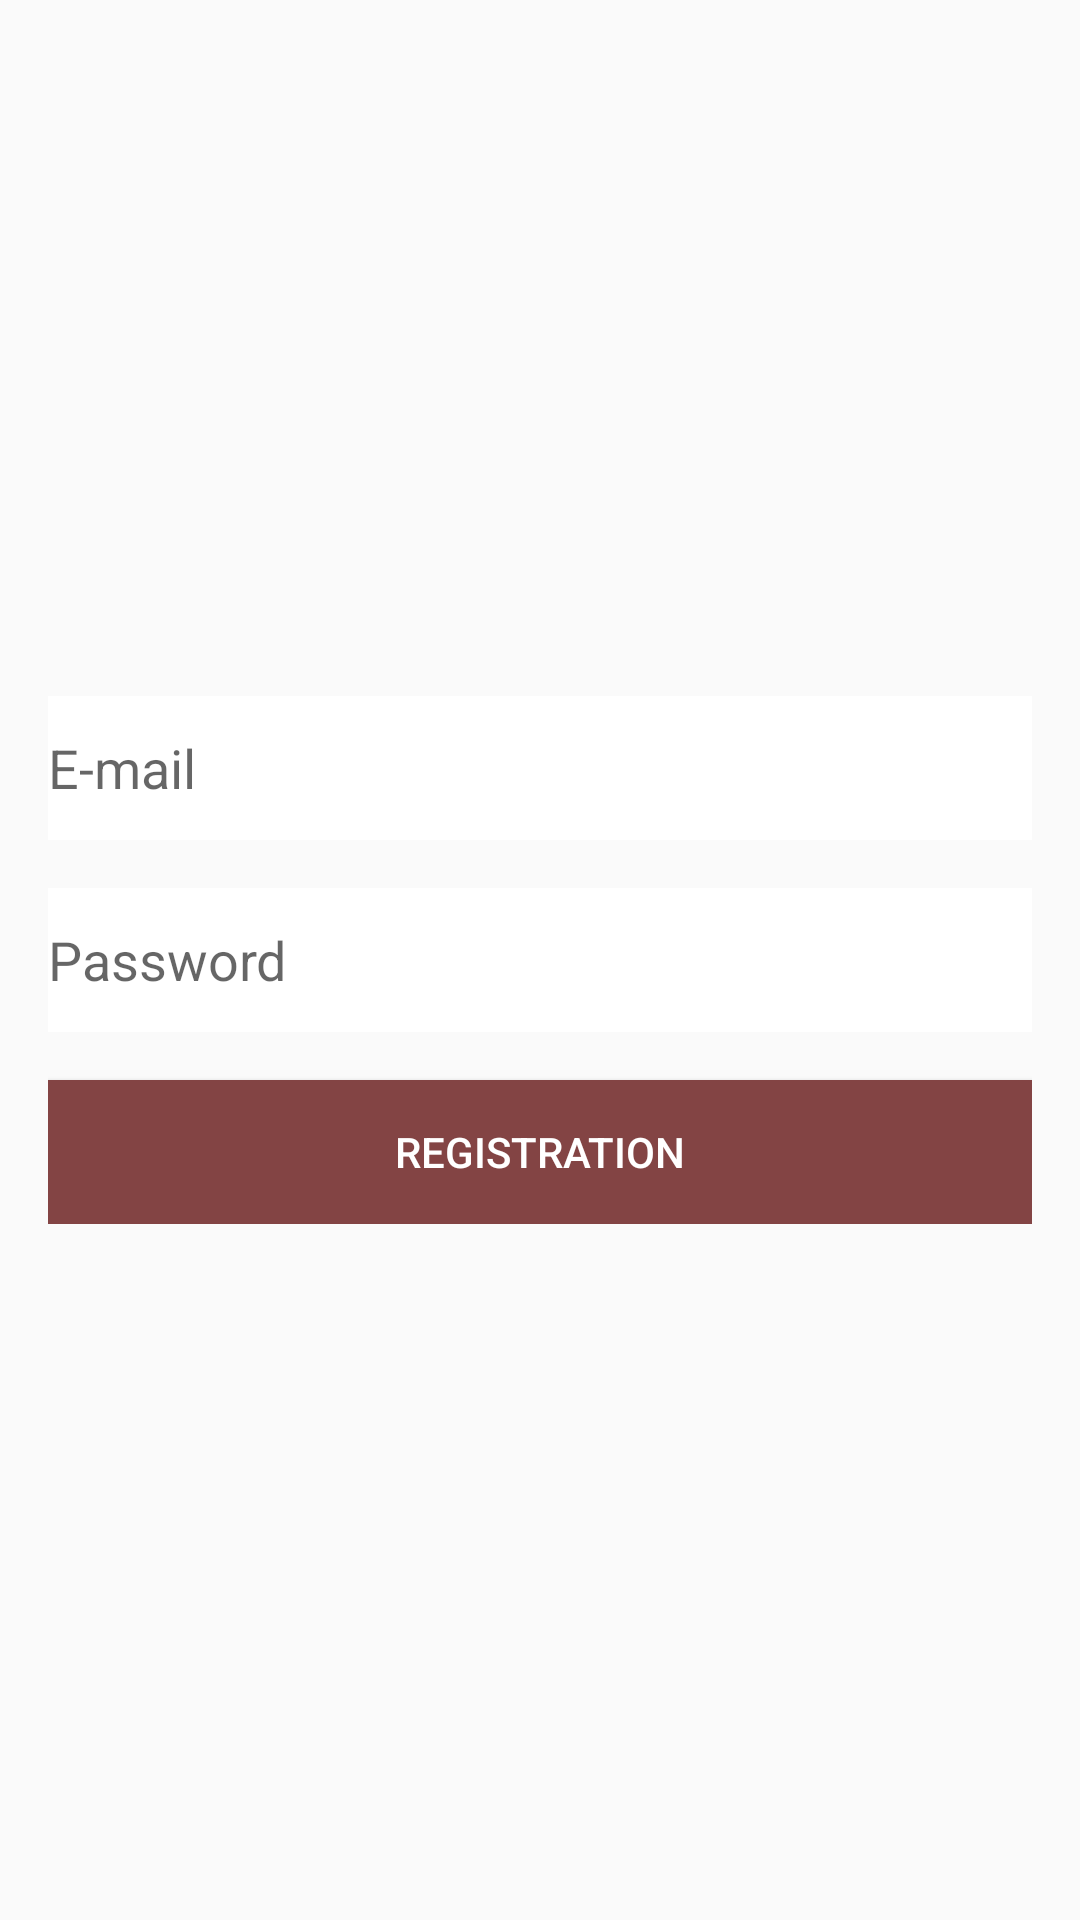

This screen was rendered from an Android layout file. Write that file and the resources it references.
<!-- AndroidManifest.xml: application theme Theme.Finaluri -->
<!-- res/layout/activity_registration.xml -->
<?xml version="1.0" encoding="utf-8"?>
<androidx.constraintlayout.widget.ConstraintLayout xmlns:android="http://schemas.android.com/apk/res/android"
    xmlns:app="http://schemas.android.com/apk/res-auto"
    xmlns:tools="http://schemas.android.com/tools"
    android:layout_width="match_parent"
    android:layout_height="match_parent"
    android:background="@drawable/background_image"
    tools:context=".RegistrationActivity">

    <LinearLayout
        android:layout_width="match_parent"
        android:layout_height="wrap_content"
        android:layout_marginStart="16dp"
        android:layout_marginEnd="16dp"
        android:orientation="vertical"
        app:layout_constraintBottom_toBottomOf="parent"
        app:layout_constraintEnd_toEndOf="parent"
        app:layout_constraintStart_toStartOf="parent"
        app:layout_constraintTop_toTopOf="parent">

        <EditText
            android:id="@+id/editTextEmail"
            android:layout_width="match_parent"
            android:layout_height="wrap_content"
            android:ems="10"
            android:hint="E-mail"
            android:inputType="textEmailAddress"
            android:background="@color/white"
            android:minHeight="48dp" />

        <EditText
            android:id="@+id/editTextPassword"
            android:layout_width="match_parent"
            android:layout_height="wrap_content"
            android:layout_marginTop="16dp"
            android:ems="10"
            android:hint="Password"
            android:inputType="textPassword"
            android:background="@color/white"
            android:minHeight="48dp" />

        <Button
            android:id="@+id/buttonRegistration"
            android:layout_width="match_parent"
            android:layout_height="wrap_content"
            android:layout_marginTop="16dp"
            android:background="#834444"
            android:text="Registration"
            android:textColor="@android:color/white" />
    </LinearLayout>
</androidx.constraintlayout.widget.ConstraintLayout>
<!-- resources referenced by this layout -->
<resources>
  <style name="Theme.Finaluri" parent="Theme.AppCompat.Light.NoActionBar">
          
          <item name="colorPrimary">@color/purple_500</item>
          <item name="colorPrimaryVariant">@color/purple_700</item>
          <item name="colorOnPrimary">@color/white</item>
          
          <item name="colorSecondary">@color/teal_200</item>
          <item name="colorSecondaryVariant">@color/teal_700</item>
          <item name="colorOnSecondary">@color/black</item>
          
          <item name="android:statusBarColor" tools:targetApi="l">?attr/colorPrimaryVariant</item>
          
      </style>
  <!-- not gathered from this repository: default colours our renderer supplied (Android Studio template values) -->
  <color name="purple_500">#FF6200EE</color>
  <color name="purple_700">#FF3700B3</color>
  <color name="teal_200">#FF03DAC5</color>
  <color name="teal_700">#FF018786</color>
  <color name="black">#FF000000</color>
  <color name="white">#FFFFFFFF</color>
</resources>
